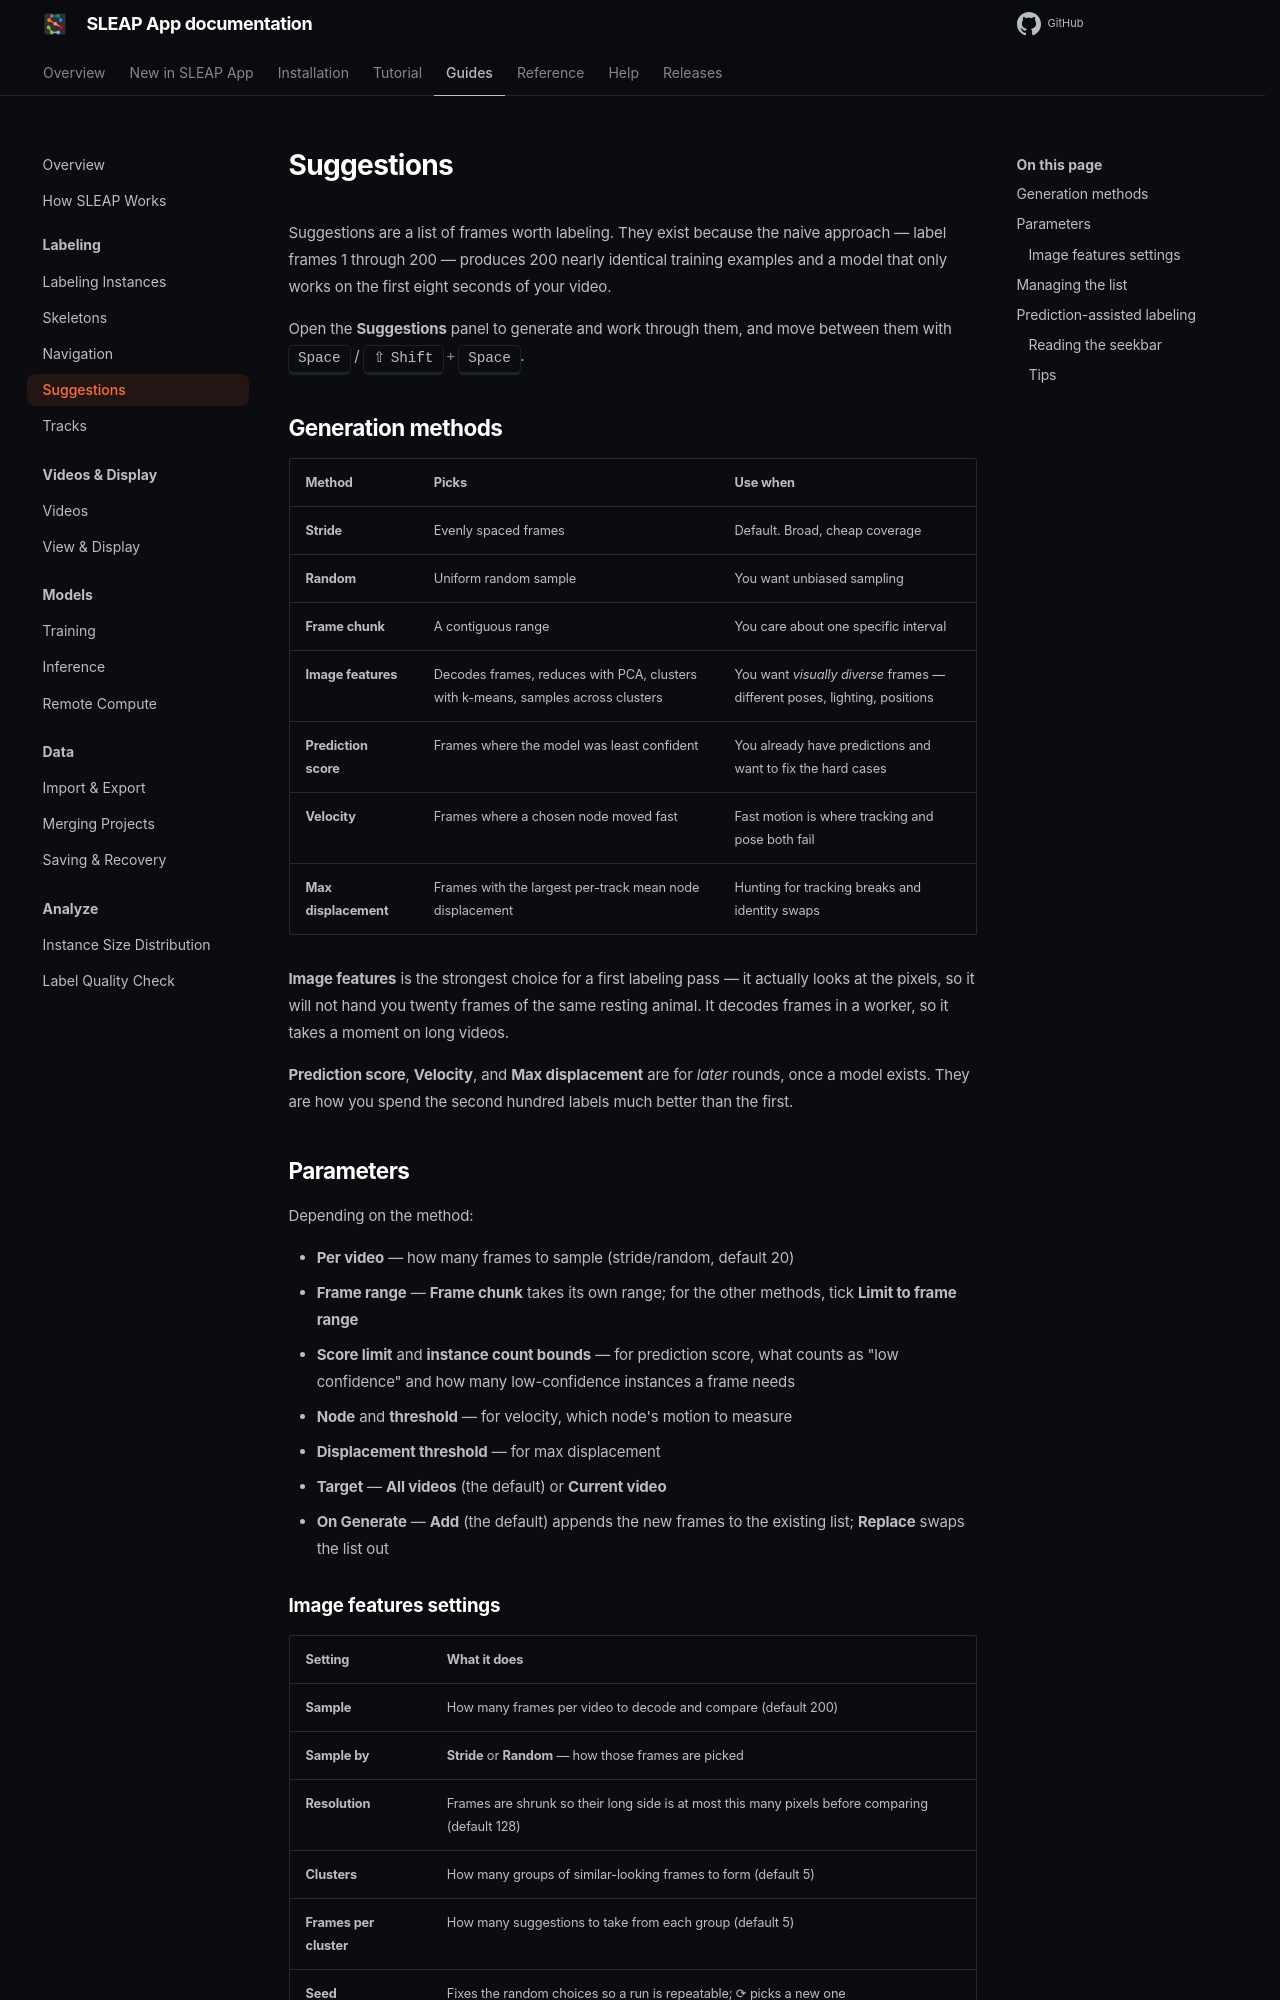

repository: talmolab/sleap-app · page: docs/dev/guides/suggestions/index.html · generator: mkdocs

# Suggestions

Suggestions are a list of frames worth labeling. They exist because the naive
approach — label frames 1 through 200 — produces 200 nearly identical training
examples and a model that only works on the first eight seconds of your video.

Open the **Suggestions** panel to generate and work through them, and move
between them with ++space++ / ++shift+space++.

## Generation methods

| Method | Picks | Use when |
|---|---|---|
| **Stride** | Evenly spaced frames | Default. Broad, cheap coverage |
| **Random** | Uniform random sample | You want unbiased sampling |
| **Frame chunk** | A contiguous range | You care about one specific interval |
| **Image features** | Decodes frames, reduces with PCA, clusters with k-means, samples across clusters | You want *visually diverse* frames — different poses, lighting, positions |
| **Prediction score** | Frames where the model was least confident | You already have predictions and want to fix the hard cases |
| **Velocity** | Frames where a chosen node moved fast | Fast motion is where tracking and pose both fail |
| **Max displacement** | Frames with the largest per-track mean node displacement | Hunting for tracking breaks and identity swaps |

**Image features** is the strongest choice for a first labeling pass — it
actually looks at the pixels, so it will not hand you twenty frames of the same
resting animal. It decodes frames in a worker, so it takes a moment on long
videos.

**Prediction score**, **Velocity**, and **Max displacement** are for *later*
rounds, once a model exists. They are how you spend the second hundred labels
much better than the first.

## Parameters

Depending on the method:

- **Per video** — how many frames to sample (stride/random, default 20)
- **Frame range** — **Frame chunk** takes its own range; for the other methods,
  tick **Limit to frame range**
- **Score limit** and **instance count bounds** — for prediction score, what
  counts as "low confidence" and how many low-confidence instances a frame needs
- **Node** and **threshold** — for velocity, which node's motion to measure
- **Displacement threshold** — for max displacement
- **Target** — **All videos** (the default) or **Current video**
- **On Generate** — **Add** (the default) appends the new frames to the existing
  list; **Replace** swaps the list out
